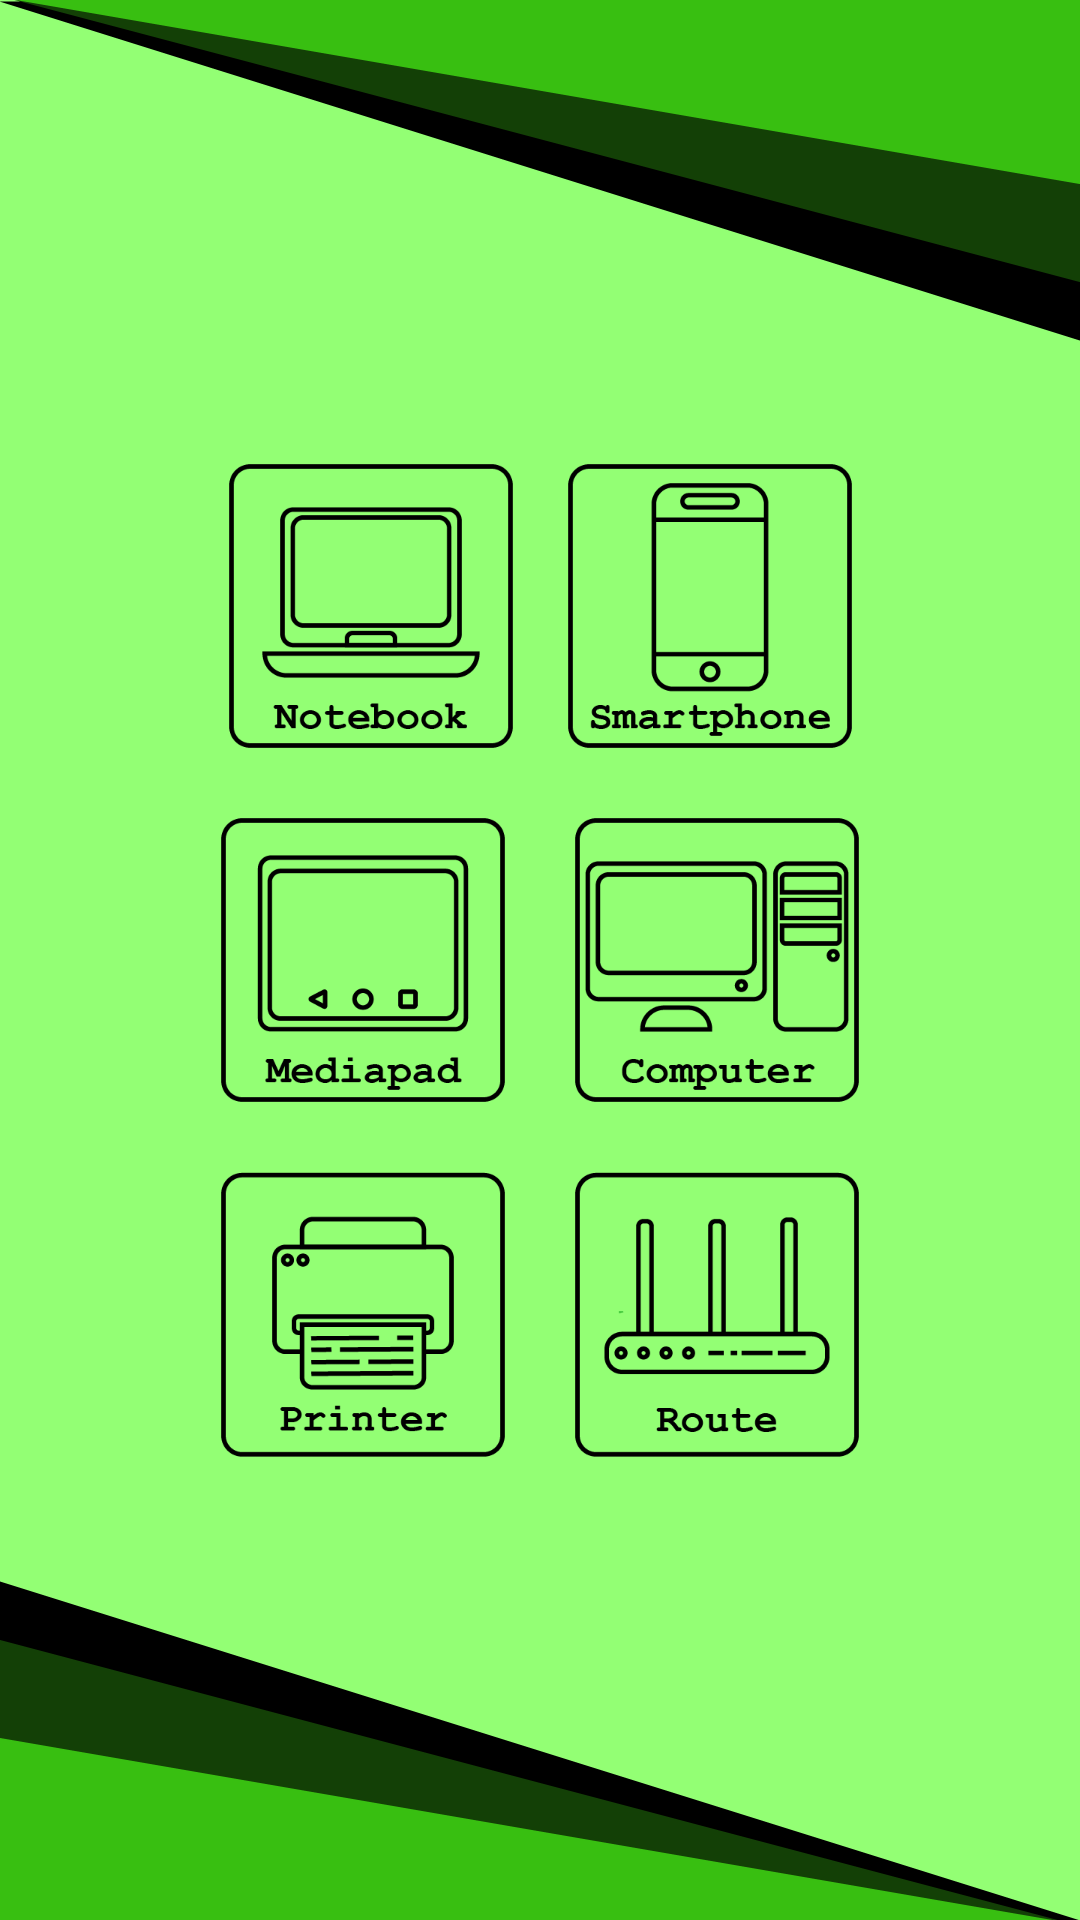

Produce the Android XML layout that renders to this screen, including the resource entries it uses.
<!-- AndroidManifest.xml: application theme Theme.AppTest4 -->
<!-- res/layout/activity_main.xml -->
<?xml version="1.0" encoding="utf-8"?>
<androidx.constraintlayout.widget.ConstraintLayout xmlns:android="http://schemas.android.com/apk/res/android"
    xmlns:app="http://schemas.android.com/apk/res-auto"
    xmlns:tools="http://schemas.android.com/tools"
    android:layout_width="match_parent"
    android:layout_height="match_parent"
    android:background="@drawable/artboard_7col"
    tools:context=".MainActivity">

    <FrameLayout
        android:id="@+id/backGround"
        android:layout_width="wrap_content"
        android:layout_height="wrap_content"
        android:visibility="visible"
        app:layout_constraintBottom_toBottomOf="parent"
        app:layout_constraintEnd_toEndOf="parent"
        app:layout_constraintStart_toStartOf="parent"
        app:layout_constraintTop_toTopOf="parent">

    </FrameLayout>

    //NOTEBOOK

    <ImageButton
        android:id="@+id/imageButtonNotebook"
        android:layout_width="wrap_content"
        android:layout_height="wrap_content"
        android:layout_marginStart="100dp"
        android:layout_marginTop="150dp"
        android:layout_marginBottom="5dp"

        android:background="@null"
        app:layout_constraintBottom_toTopOf="@+id/imageButtonMediapad"
        app:layout_constraintEnd_toStartOf="@+id/imageButtonSmartphone"
        app:layout_constraintStart_toStartOf="parent"
        app:layout_constraintTop_toTopOf="parent"
        app:srcCompat="@drawable/artboard_1col" />

    //SMARTPHONE
    <ImageButton
        android:id="@+id/imageButtonSmartphone"
        android:layout_width="wrap_content"
        android:layout_height="wrap_content"
        android:layout_marginStart="5dp"
        android:layout_marginTop="150dp"
        android:layout_marginEnd="100dp"
        android:layout_marginBottom="5dp"
        android:background="@null"

        app:layout_constraintBottom_toTopOf="@+id/imageButtonComputer"
        app:layout_constraintEnd_toEndOf="parent"
        app:layout_constraintStart_toEndOf="@+id/imageButtonNotebook"
        app:layout_constraintTop_toTopOf="parent"
        app:srcCompat="@drawable/artboard_2col" />

    //MEDIAPAD
    <ImageButton
        android:id="@+id/imageButtonMediapad"
        android:layout_width="wrap_content"
        android:layout_height="wrap_content"
        android:layout_marginStart="100dp"
        android:layout_marginTop="5dp"
        android:layout_marginEnd="5dp"
        android:layout_marginBottom="5dp"
        android:background="@null"

        app:layout_constraintBottom_toTopOf="@+id/imageButtonPrinter"
        app:layout_constraintEnd_toStartOf="@+id/imageButtonComputer"
        app:layout_constraintStart_toStartOf="parent"
        app:layout_constraintTop_toBottomOf="@+id/imageButtonNotebook"
        app:srcCompat="@drawable/artboard_3col" />

    //COMPUTER
    <ImageButton
        android:id="@+id/imageButtonComputer"
        android:layout_width="wrap_content"
        android:layout_height="wrap_content"
        android:layout_marginStart="5dp"
        android:layout_marginTop="5dp"
        android:layout_marginEnd="100dp"
        android:layout_marginBottom="5dp"
        android:background="@null"

        app:layout_constraintBottom_toTopOf="@+id/imageButtonRoute"
        app:layout_constraintEnd_toEndOf="parent"
        app:layout_constraintStart_toEndOf="@+id/imageButtonMediapad"
        app:layout_constraintTop_toBottomOf="@+id/imageButtonSmartphone"
        app:srcCompat="@drawable/artboard_4col" />

    //PRINTER
    <ImageButton
        android:id="@+id/imageButtonPrinter"
        android:layout_width="wrap_content"
        android:layout_height="wrap_content"
        android:layout_marginStart="100dp"
        android:layout_marginTop="5dp"
        android:layout_marginEnd="5dp"
        android:layout_marginBottom="150dp"
        android:background="@null"

        app:layout_constraintBottom_toBottomOf="parent"
        app:layout_constraintEnd_toStartOf="@+id/imageButtonRoute"
        app:layout_constraintStart_toStartOf="parent"
        app:layout_constraintTop_toBottomOf="@+id/imageButtonMediapad"
        app:srcCompat="@drawable/artboard_5col" />

    //ROUTE

    <ImageButton
        android:id="@+id/imageButtonRoute"
        android:layout_width="wrap_content"
        android:layout_height="wrap_content"
        android:layout_marginStart="5dp"
        android:layout_marginTop="5dp"
        android:layout_marginEnd="100dp"
        android:layout_marginBottom="150dp"

        android:background="@null"
        app:layout_constraintBottom_toBottomOf="parent"
        app:layout_constraintEnd_toEndOf="parent"
        app:layout_constraintStart_toEndOf="@+id/imageButtonPrinter"
        app:layout_constraintTop_toBottomOf="@+id/imageButtonComputer"
        app:srcCompat="@drawable/artboard_6col" />


</androidx.constraintlayout.widget.ConstraintLayout>
<!-- resources referenced by this layout -->
<resources>
  <!-- drawable artboard_1col: png bitmap (drawable-xxxhdpi, 7703 bytes) -->
  <!-- drawable artboard_2col: png bitmap (drawable-xxxhdpi, 7903 bytes) -->
  <!-- drawable artboard_3col: png bitmap (drawable-xxxhdpi, 7838 bytes) -->
  <!-- drawable artboard_4col: png bitmap (drawable-xxxhdpi, 9193 bytes) -->
  <!-- drawable artboard_5col: png bitmap (drawable-xxxhdpi, 7314 bytes) -->
  <!-- drawable artboard_6col: png bitmap (drawable-xxxhdpi, 6559 bytes) -->
  <!-- drawable artboard_7col: png bitmap (drawable-xxxhdpi, 81737 bytes) -->
  <style name="Theme.AppTest4" parent="Theme.MaterialComponents.DayNight.DarkActionBar">
          
          <item name="colorPrimary">@color/purple_500</item>
          <item name="colorPrimaryVariant">@color/purple_700</item>
          <item name="colorOnPrimary">@color/white</item>
          
          <item name="colorSecondary">@color/teal_200</item>
          <item name="colorSecondaryVariant">@color/teal_700</item>
          <item name="colorOnSecondary">@color/black</item>
          
          <item name="android:statusBarColor" tools:targetApi="l">?attr/colorPrimaryVariant</item>
          
      </style>
  <color name="purple_500">#38BF11</color>
  <color name="purple_700">#134006</color>
  <color name="white">#FFFFFFFF</color>
  <color name="teal_200">#38BF11</color>
  <color name="teal_700">#134006</color>
  <color name="black">#FF000000</color>
</resources>
